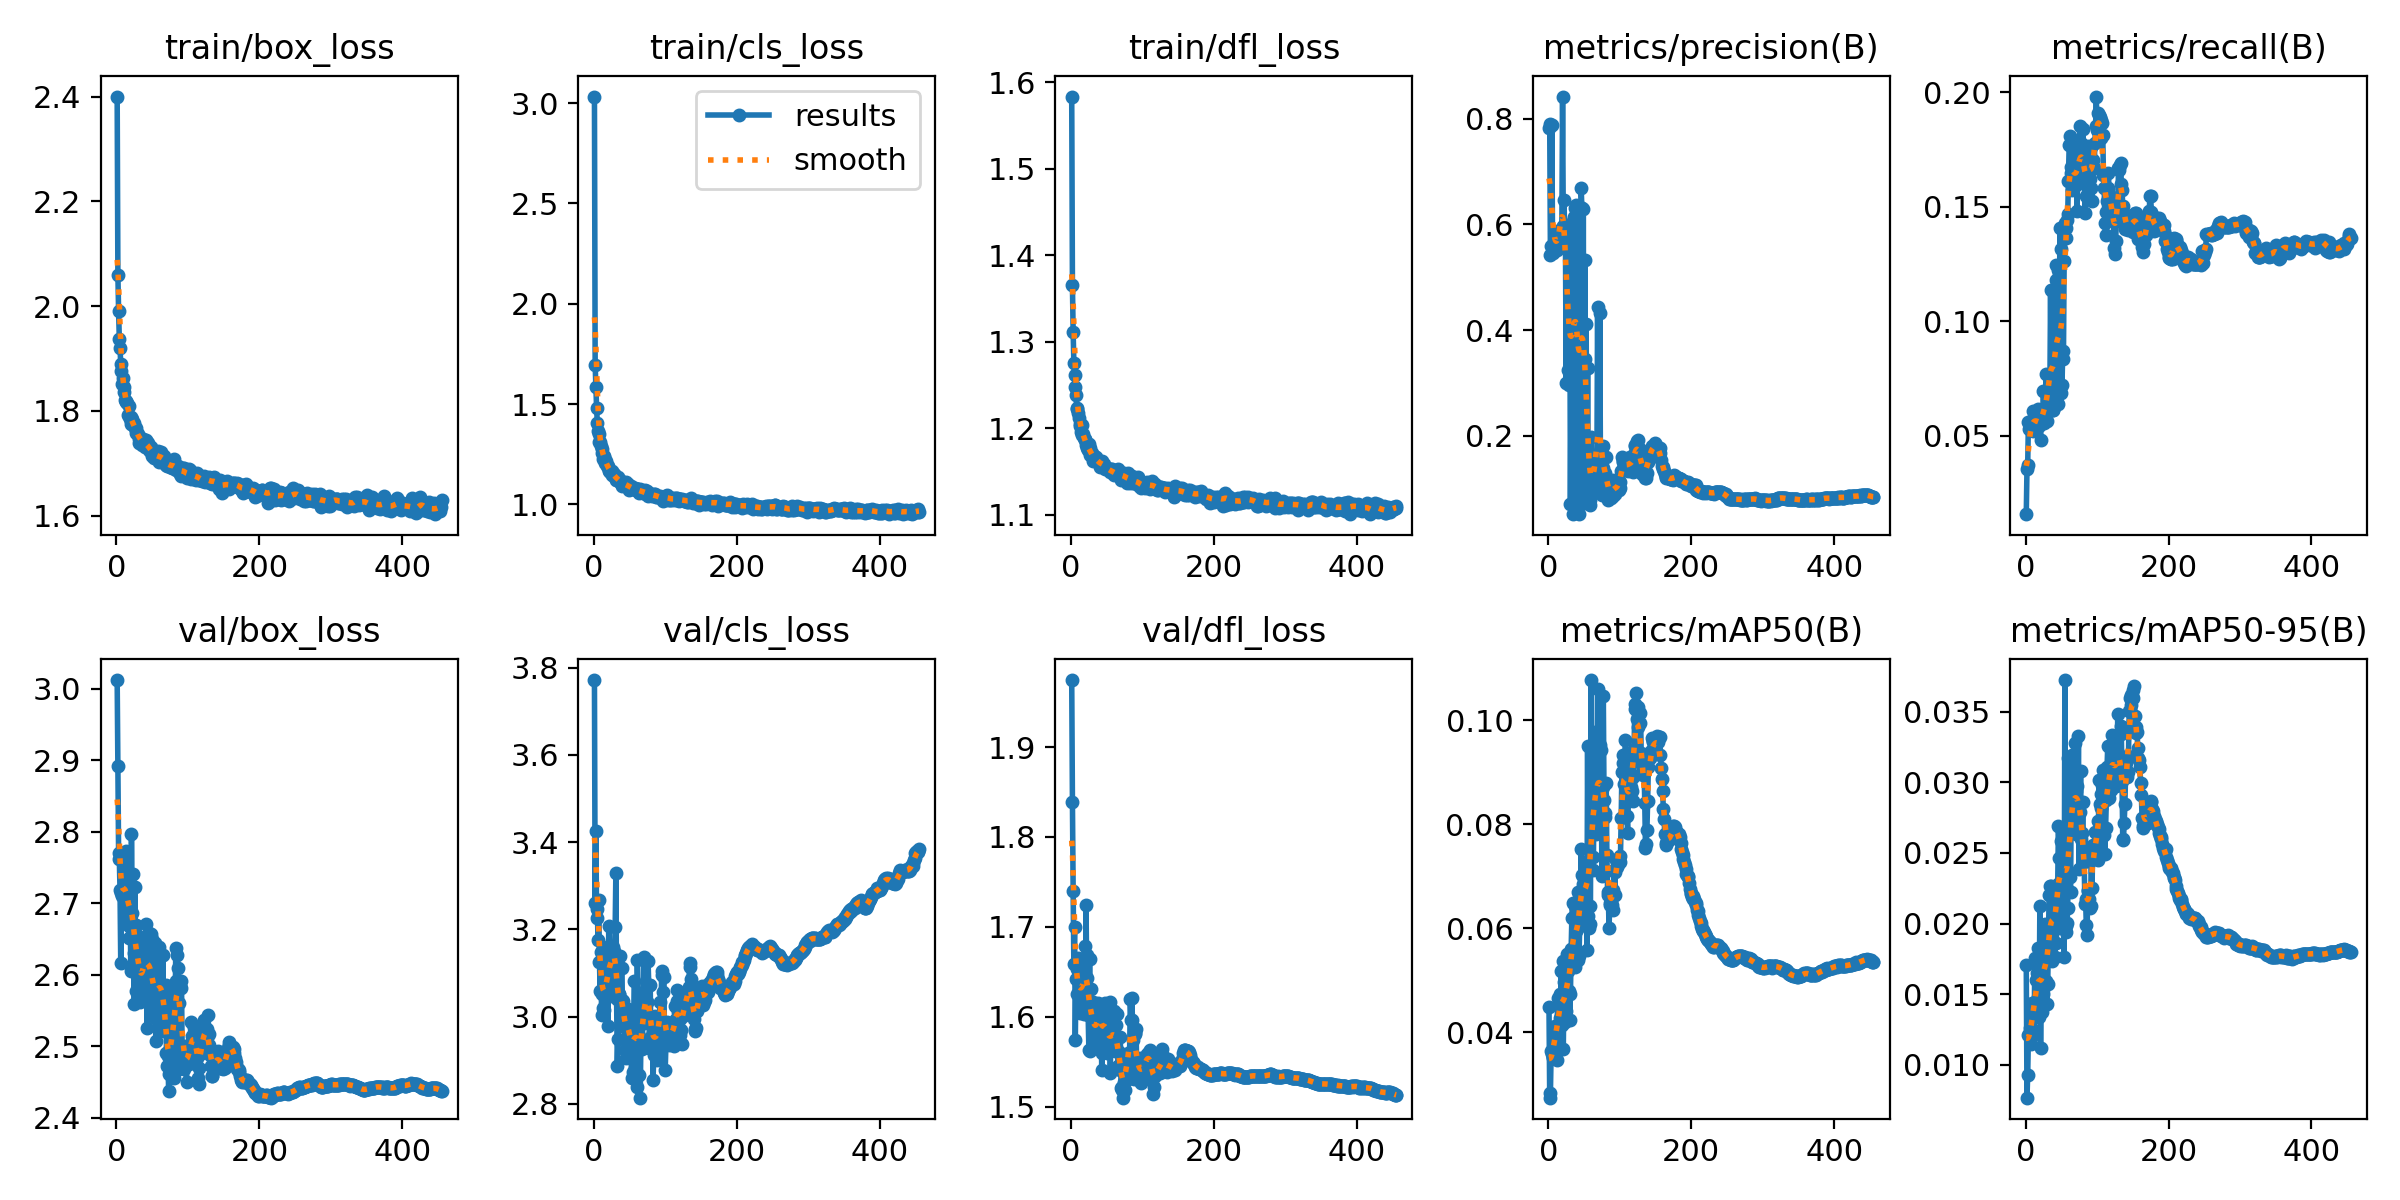

The data file committed next to this chart (first rows):
epoch, time, train/box_loss, train/cls_loss, train/dfl_loss, metrics/precision(B), metrics/recall(B), metrics/mAP50(B), metrics/mAP50-95(B), val/box_loss, val/cls_loss, val/dfl_loss, lr/pg0, lr/pg1, lr/pg2
1, 244.2, 2.4, 3.033, 1.584, 0.7828, 0.01575, 0.04488, 0.01706, 3.012, 3.771, 1.975, 0.06709, 6.58333e-06, 6.58333e-06
2, 473.1, 2.06, 1.695, 1.365, 0.7903, 0.03551, 0.02739, 0.00768, 2.892, 3.259, 1.839, 0.03376, 1.32313e-05, 1.32313e-05
3, 696, 1.991, 1.584, 1.311, 0.542, 0.03726, 0.02832, 0.00931, 2.77, 3.425, 1.74, 0.0004365, 1.98603e-05, 1.98603e-05
4, 918.4, 1.936, 1.481, 1.276, 0.5589, 0.05617, 0.03629, 0.01208, 2.762, 3.226, 1.658, 1.99151e-05, 1.99151e-05, 1.99151e-05
5, 1141, 1.919, 1.407, 1.262, 0.7887, 0.05275, 0.0357, 0.01221, 2.718, 3.247, 1.7, 1.98869e-05, 1.98869e-05, 1.98869e-05
6, 1365, 1.89, 1.366, 1.248, 0.5566, 0.05307, 0.03524, 0.01261, 2.617, 3.176, 1.574, 1.98586e-05, 1.98586e-05, 1.98586e-05
7, 1588, 1.877, 1.349, 1.239, 0.5465, 0.05346, 0.03493, 0.01146, 2.714, 3.268, 1.642, 1.98303e-05, 1.98303e-05, 1.98303e-05
8, 1818, 1.85, 1.312, 1.224, 0.5577, 0.05607, 0.04106, 0.01369, 2.711, 3.126, 1.625, 1.9802e-05, 1.9802e-05, 1.9802e-05
9, 2041, 1.862, 1.31, 1.222, 0.5591, 0.05426, 0.04127, 0.01438, 2.716, 3.059, 1.653, 1.97737e-05, 1.97737e-05, 1.97737e-05
10, 2263, 1.846, 1.291, 1.217, 0.5588, 0.05201, 0.03782, 0.01213, 2.768, 3.149, 1.665, 1.97454e-05, 1.97454e-05, 1.97454e-05
11, 2492, 1.836, 1.278, 1.212, 0.5555, 0.06064, 0.03983, 0.01357, 2.752, 3.004, 1.625, 1.97171e-05, 1.97171e-05, 1.97171e-05
12, 2716, 1.82, 1.257, 1.205, 0.5521, 0.05802, 0.03467, 0.01247, 2.674, 3.053, 1.604, 1.96889e-05, 1.96889e-05, 1.96889e-05
13, 2938, 1.817, 1.226, 1.203, 0.5864, 0.05548, 0.04662, 0.01758, 2.701, 3.019, 1.617, 1.96606e-05, 1.96606e-05, 1.96606e-05
14, 3164, 1.819, 1.243, 1.196, 0.5705, 0.05706, 0.04037, 0.01358, 2.772, 3.058, 1.651, 1.96323e-05, 1.96323e-05, 1.96323e-05
15, 3392, 1.814, 1.235, 1.204, 0.5805, 0.0578, 0.04518, 0.01598, 2.699, 3.017, 1.626, 1.9604e-05, 1.9604e-05, 1.9604e-05
16, 3618, 1.791, 1.206, 1.192, 0.5895, 0.05435, 0.0474, 0.01648, 2.716, 3.113, 1.65, 1.95757e-05, 1.95757e-05, 1.95757e-05
17, 3841, 1.809, 1.218, 1.194, 0.5665, 0.05451, 0.0428, 0.01482, 2.667, 3.043, 1.622, 1.95474e-05, 1.95474e-05, 1.95474e-05
18, 4067, 1.79, 1.198, 1.189, 0.5744, 0.06153, 0.0518, 0.0183, 2.651, 3.062, 1.603, 1.95191e-05, 1.95191e-05, 1.95191e-05
19, 4291, 1.785, 1.191, 1.187, 0.5936, 0.05418, 0.04135, 0.01336, 2.736, 3.149, 1.679, 1.94909e-05, 1.94909e-05, 1.94909e-05
20, 4515, 1.789, 1.19, 1.186, 0.8421, 0.05536, 0.05359, 0.02123, 2.605, 2.979, 1.606, 1.94626e-05, 1.94626e-05, 1.94626e-05
21, 4745, 1.775, 1.17, 1.181, 0.5975, 0.04791, 0.03684, 0.01122, 2.797, 3.208, 1.724, 1.94343e-05, 1.94343e-05, 1.94343e-05
22, 4971, 1.784, 1.165, 1.181, 0.6462, 0.05847, 0.04969, 0.01743, 2.686, 3.162, 1.643, 1.9406e-05, 1.9406e-05, 1.9406e-05
23, 5196, 1.772, 1.163, 1.177, 0.5823, 0.05969, 0.04199, 0.01377, 2.741, 3.083, 1.669, 1.93777e-05, 1.93777e-05, 1.93777e-05
24, 5428, 1.778, 1.163, 1.175, 0.5821, 0.05738, 0.04807, 0.01732, 2.631, 3.079, 1.602, 1.93494e-05, 1.93494e-05, 1.93494e-05
25, 5652, 1.773, 1.166, 1.182, 0.2993, 0.06972, 0.04404, 0.015, 2.559, 3.159, 1.563, 1.93211e-05, 1.93211e-05, 1.93211e-05
26, 5875, 1.767, 1.148, 1.177, 0.5881, 0.05536, 0.05494, 0.01778, 2.723, 3.119, 1.664, 1.92929e-05, 1.92929e-05, 1.92929e-05
27, 6103, 1.758, 1.148, 1.17, 0.5876, 0.05923, 0.05427, 0.02, 2.577, 3.161, 1.562, 1.92646e-05, 1.92646e-05, 1.92646e-05
28, 6327, 1.767, 1.153, 1.172, 0.3239, 0.06067, 0.05173, 0.01752, 2.669, 3.11, 1.631, 1.92363e-05, 1.92363e-05, 1.92363e-05
29, 6551, 1.758, 1.152, 1.171, 0.2959, 0.07686, 0.04788, 0.01592, 2.655, 3.15, 1.612, 1.9208e-05, 1.9208e-05, 1.9208e-05
30, 6776, 1.757, 1.135, 1.168, 0.5561, 0.05656, 0.04236, 0.0143, 2.577, 3.206, 1.565, 1.91797e-05, 1.91797e-05, 1.91797e-05
31, 7000, 1.738, 1.119, 1.163, 0.07022, 0.06911, 0.04729, 0.01569, 2.638, 3.33, 1.616, 1.91514e-05, 1.91514e-05, 1.91514e-05
32, 7222, 1.747, 1.122, 1.167, 0.3325, 0.06894, 0.05606, 0.01888, 2.633, 3.04, 1.606, 1.91231e-05, 1.91231e-05, 1.91231e-05
33, 7445, 1.747, 1.133, 1.166, 0.5893, 0.0678, 0.06198, 0.02204, 2.561, 2.888, 1.568, 1.90949e-05, 1.90949e-05, 1.90949e-05
34, 7669, 1.748, 1.135, 1.166, 0.6071, 0.06825, 0.06489, 0.02269, 2.577, 2.948, 1.578, 1.90666e-05, 1.90666e-05, 1.90666e-05
35, 7893, 1.747, 1.118, 1.167, 0.05289, 0.1134, 0.05384, 0.01758, 2.597, 3.051, 1.579, 1.90383e-05, 1.90383e-05, 1.90383e-05
36, 8117, 1.735, 1.117, 1.162, 0.6148, 0.0664, 0.06207, 0.02267, 2.603, 3.052, 1.588, 1.901e-05, 1.901e-05, 1.901e-05
37, 8343, 1.746, 1.122, 1.163, 0.05975, 0.1136, 0.05246, 0.01737, 2.576, 3.138, 1.591, 1.89817e-05, 1.89817e-05, 1.89817e-05
38, 8568, 1.74, 1.107, 1.162, 0.6316, 0.06119, 0.06428, 0.02251, 2.648, 2.978, 1.616, 1.89534e-05, 1.89534e-05, 1.89534e-05
39, 8791, 1.739, 1.092, 1.159, 0.6366, 0.06114, 0.05946, 0.02102, 2.602, 3.112, 1.606, 1.89251e-05, 1.89251e-05, 1.89251e-05
40, 9022, 1.731, 1.103, 1.155, 0.5997, 0.06364, 0.05984, 0.01954, 2.619, 3.039, 1.611, 1.88969e-05, 1.88969e-05, 1.88969e-05
41, 9247, 1.745, 1.111, 1.161, 0.3341, 0.06691, 0.05379, 0.01763, 2.671, 3.035, 1.613, 1.88686e-05, 1.88686e-05, 1.88686e-05
42, 9473, 1.73, 1.099, 1.159, 0.07682, 0.1245, 0.06703, 0.02213, 2.653, 2.991, 1.606, 1.88403e-05, 1.88403e-05, 1.88403e-05
43, 9704, 1.741, 1.098, 1.162, 0.05182, 0.1177, 0.05465, 0.01859, 2.526, 2.996, 1.541, 1.8812e-05, 1.8812e-05, 1.8812e-05
44, 9929, 1.739, 1.095, 1.16, 0.6323, 0.06406, 0.06108, 0.02105, 2.59, 2.923, 1.56, 1.87837e-05, 1.87837e-05, 1.87837e-05
45, 10153, 1.731, 1.109, 1.159, 0.112, 0.1221, 0.06654, 0.02279, 2.658, 2.906, 1.606, 1.87554e-05, 1.87554e-05, 1.87554e-05
46, 10379, 1.726, 1.09, 1.158, 0.6698, 0.06363, 0.07515, 0.02693, 2.637, 2.999, 1.61, 1.87271e-05, 1.87271e-05, 1.87271e-05
47, 10606, 1.723, 1.094, 1.153, 0.6309, 0.0686, 0.0702, 0.02467, 2.588, 3.017, 1.584, 1.86989e-05, 1.86989e-05, 1.86989e-05
48, 10832, 1.731, 1.102, 1.154, 0.08992, 0.1405, 0.07006, 0.02222, 2.657, 3.017, 1.616, 1.86706e-05, 1.86706e-05, 1.86706e-05
49, 11057, 1.725, 1.092, 1.154, 0.6295, 0.06878, 0.06848, 0.02583, 2.545, 2.985, 1.567, 1.86423e-05, 1.86423e-05, 1.86423e-05
50, 11282, 1.714, 1.073, 1.154, 0.0725, 0.1316, 0.06217, 0.02031, 2.65, 2.983, 1.612, 1.8614e-05, 1.8614e-05, 1.8614e-05
51, 11507, 1.724, 1.088, 1.154, 0.5322, 0.07198, 0.06164, 0.02209, 2.56, 2.929, 1.559, 1.85857e-05, 1.85857e-05, 1.85857e-05
52, 11731, 1.724, 1.089, 1.153, 0.3461, 0.08691, 0.0679, 0.02371, 2.541, 2.922, 1.562, 1.85574e-05, 1.85574e-05, 1.85574e-05
53, 11961, 1.71, 1.079, 1.152, 0.4108, 0.08366, 0.07264, 0.02618, 2.576, 2.86, 1.573, 1.85291e-05, 1.85291e-05, 1.85291e-05
54, 12196, 1.711, 1.081, 1.149, 0.08264, 0.1263, 0.05572, 0.01764, 2.645, 2.978, 1.616, 1.85009e-05, 1.85009e-05, 1.85009e-05
55, 12426, 1.716, 1.074, 1.151, 0.3285, 0.1429, 0.09507, 0.03723, 2.507, 2.874, 1.538, 1.84726e-05, 1.84726e-05, 1.84726e-05
56, 12664, 1.716, 1.077, 1.153, 0.08057, 0.1408, 0.06227, 0.01982, 2.627, 2.993, 1.595, 1.84443e-05, 1.84443e-05, 1.84443e-05
57, 12888, 1.714, 1.08, 1.15, 0.08077, 0.1362, 0.06009, 0.01941, 2.564, 3.081, 1.574, 1.8416e-05, 1.8416e-05, 1.8416e-05
58, 13112, 1.723, 1.082, 1.152, 0.06826, 0.144, 0.06088, 0.02006, 2.538, 2.88, 1.566, 1.83877e-05, 1.83877e-05, 1.83877e-05
59, 13341, 1.702, 1.07, 1.148, 0.07864, 0.1468, 0.06424, 0.02107, 2.591, 2.924, 1.594, 1.83594e-05, 1.83594e-05, 1.83594e-05
60, 13565, 1.708, 1.072, 1.146, 0.1975, 0.161, 0.1077, 0.0317, 2.638, 2.84, 1.607, 1.83311e-05, 1.83311e-05, 1.83311e-05
... 395 more rows
